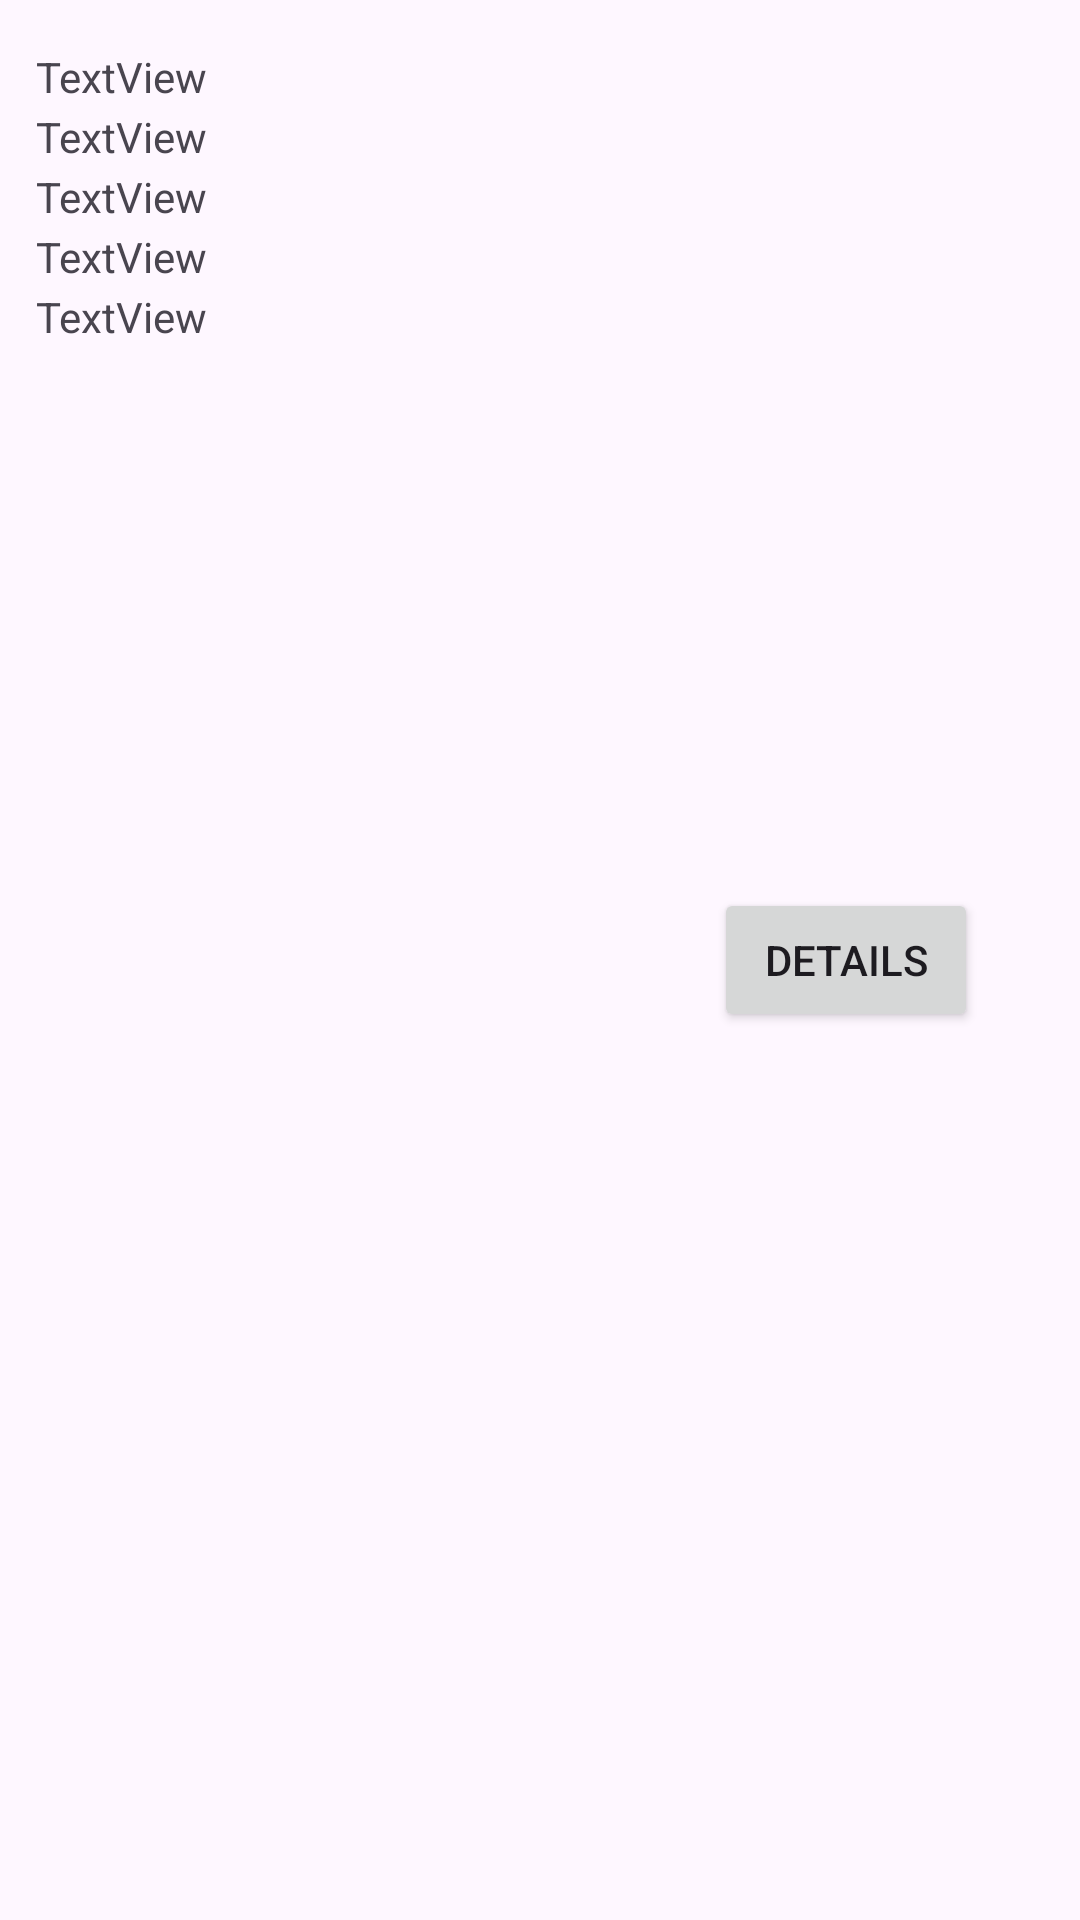

Produce the Android XML layout that renders to this screen, including the resource entries it uses.
<!-- AndroidManifest.xml: application theme Theme.EmptyViewActivity -->
<!-- res/layout/pokemon_layout.xml -->
<?xml version="1.0" encoding="utf-8"?>
<androidx.constraintlayout.widget.ConstraintLayout xmlns:android="http://schemas.android.com/apk/res/android"
    xmlns:app="http://schemas.android.com/apk/res-auto"
    xmlns:tools="http://schemas.android.com/tools"
    android:layout_width="wrap_content"
    android:layout_height="wrap_content">

    <TextView
        android:id="@+id/textTipo1"
        android:layout_width="127dp"
        android:layout_height="20dp"
        android:text="TextView"
        app:layout_constraintEnd_toEndOf="parent"
        app:layout_constraintHorizontal_bias="0.052"
        app:layout_constraintStart_toStartOf="parent"
        app:layout_constraintTop_toBottomOf="@+id/textAltura" />

    <TextView
        android:id="@+id/textAltura"
        android:layout_width="127dp"
        android:layout_height="20dp"
        android:text="TextView"
        app:layout_constraintEnd_toEndOf="parent"
        app:layout_constraintHorizontal_bias="0.052"
        app:layout_constraintStart_toStartOf="parent"
        app:layout_constraintTop_toBottomOf="@+id/textNombre" />

    <TextView
        android:id="@+id/textPeso"
        android:layout_width="127dp"
        android:layout_height="20dp"
        android:text="TextView"
        app:layout_constraintEnd_toEndOf="@+id/textTipo2"
        app:layout_constraintStart_toStartOf="@+id/textTipo2"
        app:layout_constraintTop_toBottomOf="@+id/textTipo2" />

    <TextView
        android:id="@+id/textNombre"
        android:layout_width="127dp"
        android:layout_height="20dp"
        android:layout_marginTop="16dp"
        android:text="TextView"
        app:layout_constraintEnd_toEndOf="parent"
        app:layout_constraintHorizontal_bias="0.052"
        app:layout_constraintStart_toStartOf="parent"
        app:layout_constraintTop_toTopOf="parent" />

    <TextView
        android:id="@+id/textTipo2"
        android:layout_width="127dp"
        android:layout_height="20dp"
        android:text="TextView"
        app:layout_constraintEnd_toEndOf="@+id/textTipo1"
        app:layout_constraintStart_toStartOf="@+id/textTipo1"
        app:layout_constraintTop_toBottomOf="@+id/textTipo1" />

    <ImageView
        android:id="@+id/imagePokemon"
        android:layout_width="85dp"
        android:layout_height="72dp"
        android:layout_marginStart="8dp"
        app:layout_constraintBottom_toBottomOf="parent"
        app:layout_constraintStart_toEndOf="@+id/textTipo1"
        app:layout_constraintTop_toTopOf="parent"
        tools:srcCompat="@tools:sample/avatars" />

    <Button
        android:id="@+id/buttonPokemonDetail"
        android:layout_width="wrap_content"
        android:layout_height="wrap_content"
        android:text="Details"
        app:layout_constraintBottom_toBottomOf="parent"
        app:layout_constraintEnd_toEndOf="parent"
        app:layout_constraintHorizontal_bias="0.153"
        app:layout_constraintStart_toEndOf="@+id/imagePokemon"
        app:layout_constraintTop_toTopOf="parent" />

</androidx.constraintlayout.widget.ConstraintLayout>
<!-- resources referenced by this layout -->
<resources>
  <style name="Theme.EmptyViewActivity" parent="Base.Theme.EmptyViewActivity" />
  <style name="Base.Theme.EmptyViewActivity" parent="Theme.Material3.DayNight.NoActionBar">
          
          
      </style>
</resources>
